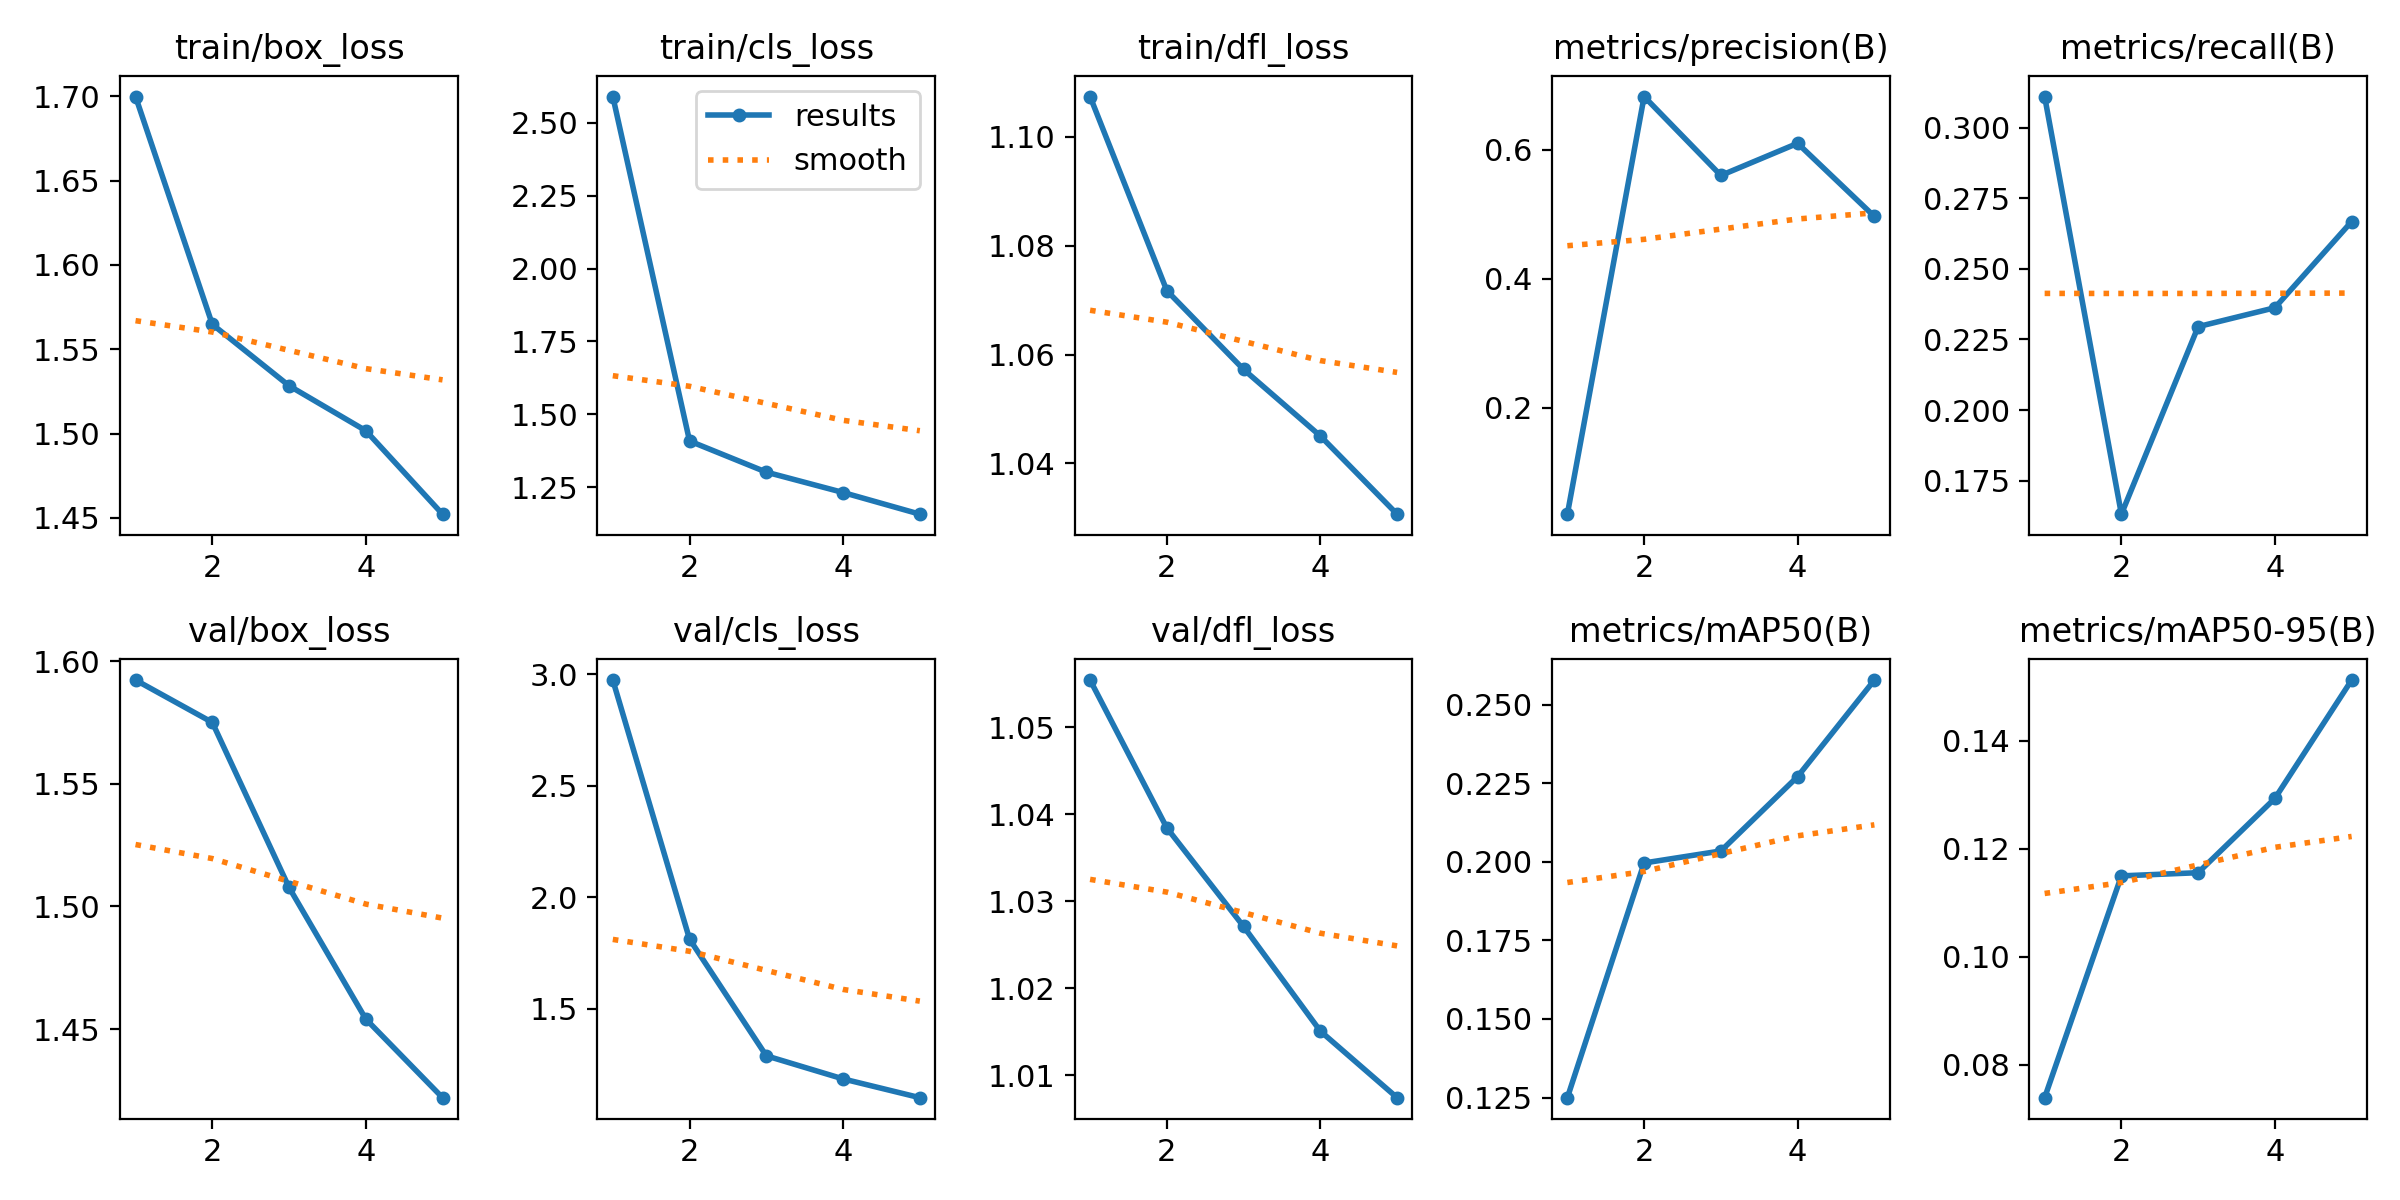

The file beside this chart, header and first rows:
epoch, time, train/box_loss, train/cls_loss, train/dfl_loss, metrics/precision(B), metrics/recall(B), metrics/mAP50(B), metrics/mAP50-95(B), val/box_loss, val/cls_loss, val/dfl_loss, lr/pg0, lr/pg1, lr/pg2
1, 686.2, 1.7, 2.59, 1.107, 0.0354, 0.311, 0.125, 0.07391, 1.592, 2.974, 1.055, 0.0002342, 0.0002342, 0.0002342
2, 1384, 1.565, 1.408, 1.072, 0.6824, 0.1631, 0.1996, 0.115, 1.575, 1.812, 1.038, 0.0003787, 0.0003787, 0.0003787
3, 2036, 1.528, 1.301, 1.057, 0.5602, 0.2295, 0.2034, 0.1156, 1.508, 1.289, 1.027, 0.000429, 0.000429, 0.000429
4, 2668, 1.502, 1.231, 1.045, 0.6099, 0.2362, 0.2271, 0.1293, 1.454, 1.186, 1.015, 0.0002899, 0.0002899, 0.0002899
5, 3294, 1.452, 1.157, 1.031, 0.4966, 0.2668, 0.2578, 0.1513, 1.422, 1.101, 1.007, 0.0001485, 0.0001485, 0.0001485
